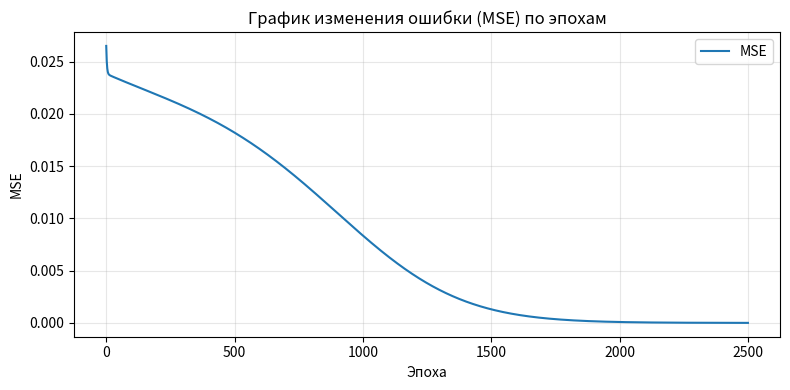
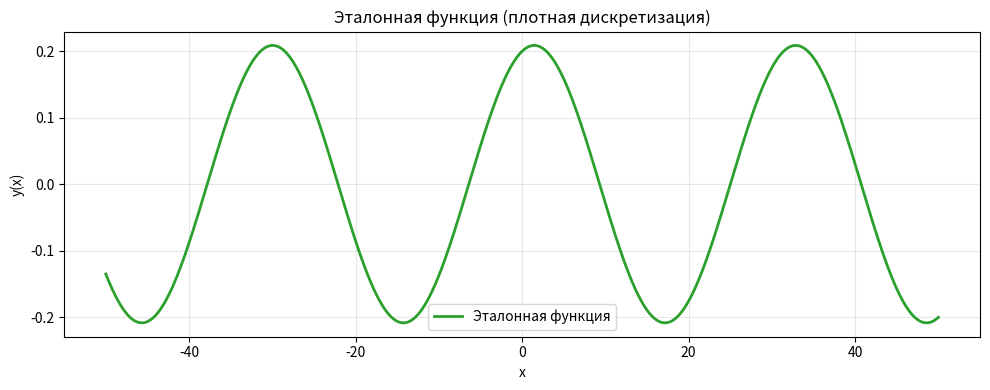
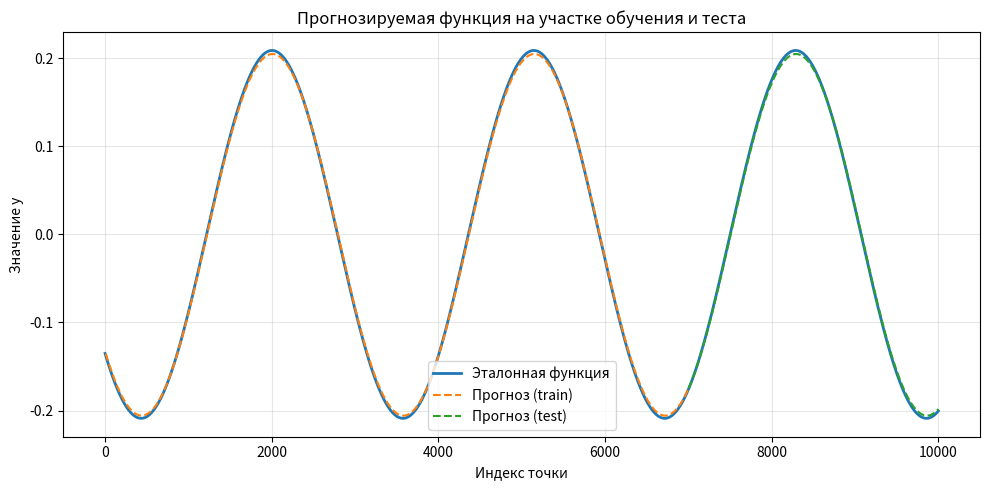

Reproduce these figures in Python, in order.
import os
import numpy as np
import pandas as pd
import matplotlib.pyplot as plt

a, b, c, d = 0.2, 0.2, 0.06, 0.2
window_size = 8
hidden_size = 3
epochs = 2500
lr = 0.05
train_ratio = 0.7

OUT_DIR = "lab5_variant2_results"
os.makedirs(OUT_DIR, exist_ok=True)

def sigmoid(x):
    x_clip = np.clip(x, -50, 50)
    return 1.0 / (1.0 + np.exp(-x_clip))

def sigmoid_deriv_from_activation(a_sigmoid):
    return a_sigmoid * (1.0 - a_sigmoid)

def generate_series(a, b, c, d, x_min=-50, x_max=50, step=0.01):
    x_vals = np.arange(x_min, x_max + step, step)
    y_vals = a * np.cos(b * x_vals) + c * np.sin(d * x_vals)
    return x_vals, y_vals

def make_supervised_from_series(y_vals, window):
    X, Y = [], []
    for i in range(len(y_vals) - window):
        X.append(y_vals[i:i + window])
        Y.append(y_vals[i + window])
    X = np.array(X, dtype=np.float64)
    Y = np.array(Y, dtype=np.float64).reshape(-1, 1)
    return X, Y

def init_weights(input_size, hidden_size, output_size=1, seed=42):
    rng = np.random.default_rng(seed)
    W1 = rng.normal(0.0, np.sqrt(1.0 / input_size), size=(input_size, hidden_size))
    b1 = np.zeros((1, hidden_size), dtype=np.float64)

    W2 = rng.normal(0.0, np.sqrt(1.0 / hidden_size), size=(hidden_size, output_size))
    b2 = np.zeros((1, output_size), dtype=np.float64)
    return W1, b1, W2, b2

def forward(X, W1, b1, W2, b2):
    z1 = X @ W1 + b1
    a1 = sigmoid(z1)
    z2 = a1 @ W2 + b2
    y_pred = z2
    cache = (X, z1, a1, z2)
    return y_pred, cache

def predict(X, W1, b1, W2, b2):
    z1 = X @ W1 + b1
    a1 = sigmoid(z1)
    return a1 @ W2 + b2

def compute_mse(y_pred, y_true):
    err = y_pred - y_true
    return np.mean(err ** 2), err

def backward_and_update(W1, b1, W2, b2, cache, err, lr):
    X, z1, a1, z2 = cache
    N = X.shape[0]

    grad_out = 2.0 * err / N

    dW2 = a1.T @ grad_out
    db2 = np.sum(grad_out, axis=0, keepdims=True)

    da1 = grad_out @ W2.T
    dz1 = da1 * sigmoid_deriv_from_activation(a1)
    dW1 = X.T @ dz1
    db1 = np.sum(dz1, axis=0, keepdims=True)

    W1 -= lr * dW1
    b1 -= lr * db1
    W2 -= lr * dW2
    b2 -= lr * db2

    return W1, b1, W2, b2

def train(X_train, y_train, W1, b1, W2, b2, epochs, lr):
    loss_history = []
    for epoch in range(1, epochs + 1):
        y_pred, cache = forward(X_train, W1, b1, W2, b2)
        loss, err = compute_mse(y_pred, y_train)
        loss_history.append(loss)

        W1, b1, W2, b2 = backward_and_update(W1, b1, W2, b2, cache, err, lr)

        if epoch % 250 == 0 or epoch == 1:
            print(f"Epoch {epoch:4d} | MSE={loss:.8f}")

    return W1, b1, W2, b2, loss_history

def main():
    # Генерация данных на большом интервале
    x_vals, y_vals = generate_series(a, b, c, d, x_min=-50, x_max=50)

    X, Y = make_supervised_from_series(y_vals, window_size)
    split = int(train_ratio * len(X))
    X_train, X_test = X[:split], X[split:]
    y_train, y_test = Y[:split], Y[split:]

    W1, b1, W2, b2 = init_weights(window_size, hidden_size, output_size=1, seed=42)
    W1, b1, W2, b2, loss_history = train(X_train, y_train, W1, b1, W2, b2, epochs, lr)

    y_train_pred = predict(X_train, W1, b1, W2, b2)
    y_test_pred = predict(X_test, W1, b1, W2, b2)

    # --- стандартные графики ---
    # 1. График ошибки
    plt.figure(figsize=(8, 4))
    plt.plot(loss_history, color="tab:blue", label="MSE")
    plt.title("График изменения ошибки (MSE) по эпохам")
    plt.xlabel("Эпоха")
    plt.ylabel("MSE")
    plt.grid(True, alpha=0.3)
    plt.legend()
    plt.tight_layout()
    plt.savefig(os.path.join(OUT_DIR, "loss_curve.png"), dpi=150)
    plt.show()

    # 2. Эталонная функция
    plt.figure(figsize=(10, 4))
    plt.plot(x_vals, y_vals, lw=2, color="tab:green", label="Эталонная функция")
    plt.title("Эталонная функция (плотная дискретизация)")
    plt.xlabel("x")
    plt.ylabel("y(x)")
    plt.grid(True, alpha=0.3)
    plt.legend()
    plt.tight_layout()
    plt.savefig(os.path.join(OUT_DIR, "true_function_dense.png"), dpi=150)
    plt.show()

    # 3. Прогноз на обучающем и тестовом интервале
    plt.figure(figsize=(10, 5))
    plt.plot(range(len(y_vals)), y_vals, lw=2, label="Эталонная функция")
    plt.plot(range(window_size, window_size + len(y_train_pred)),
             y_train_pred.flatten(), "--", label="Прогноз (train)")
    plt.plot(range(window_size + len(y_train_pred),
                   window_size + len(y_train_pred) + len(y_test_pred)),
             y_test_pred.flatten(), "--", label="Прогноз (test)")
    plt.title("Прогнозируемая функция на участке обучения и теста")
    plt.xlabel("Индекс точки")
    plt.ylabel("Значение y")
    plt.legend()
    plt.grid(True, alpha=0.3)
    plt.tight_layout()
    plt.savefig(os.path.join(OUT_DIR, "prediction_vs_true.png"), dpi=150)
    plt.show()

    print(f"\nФайлы сохранены в: {OUT_DIR}")
    print(" - train_results.csv, test_results.csv")
    print(" - loss_curve.png, true_function_dense.png, prediction_vs_true.png, prediction_vs_true_long.png")


if __name__ == "__main__":
    main()


